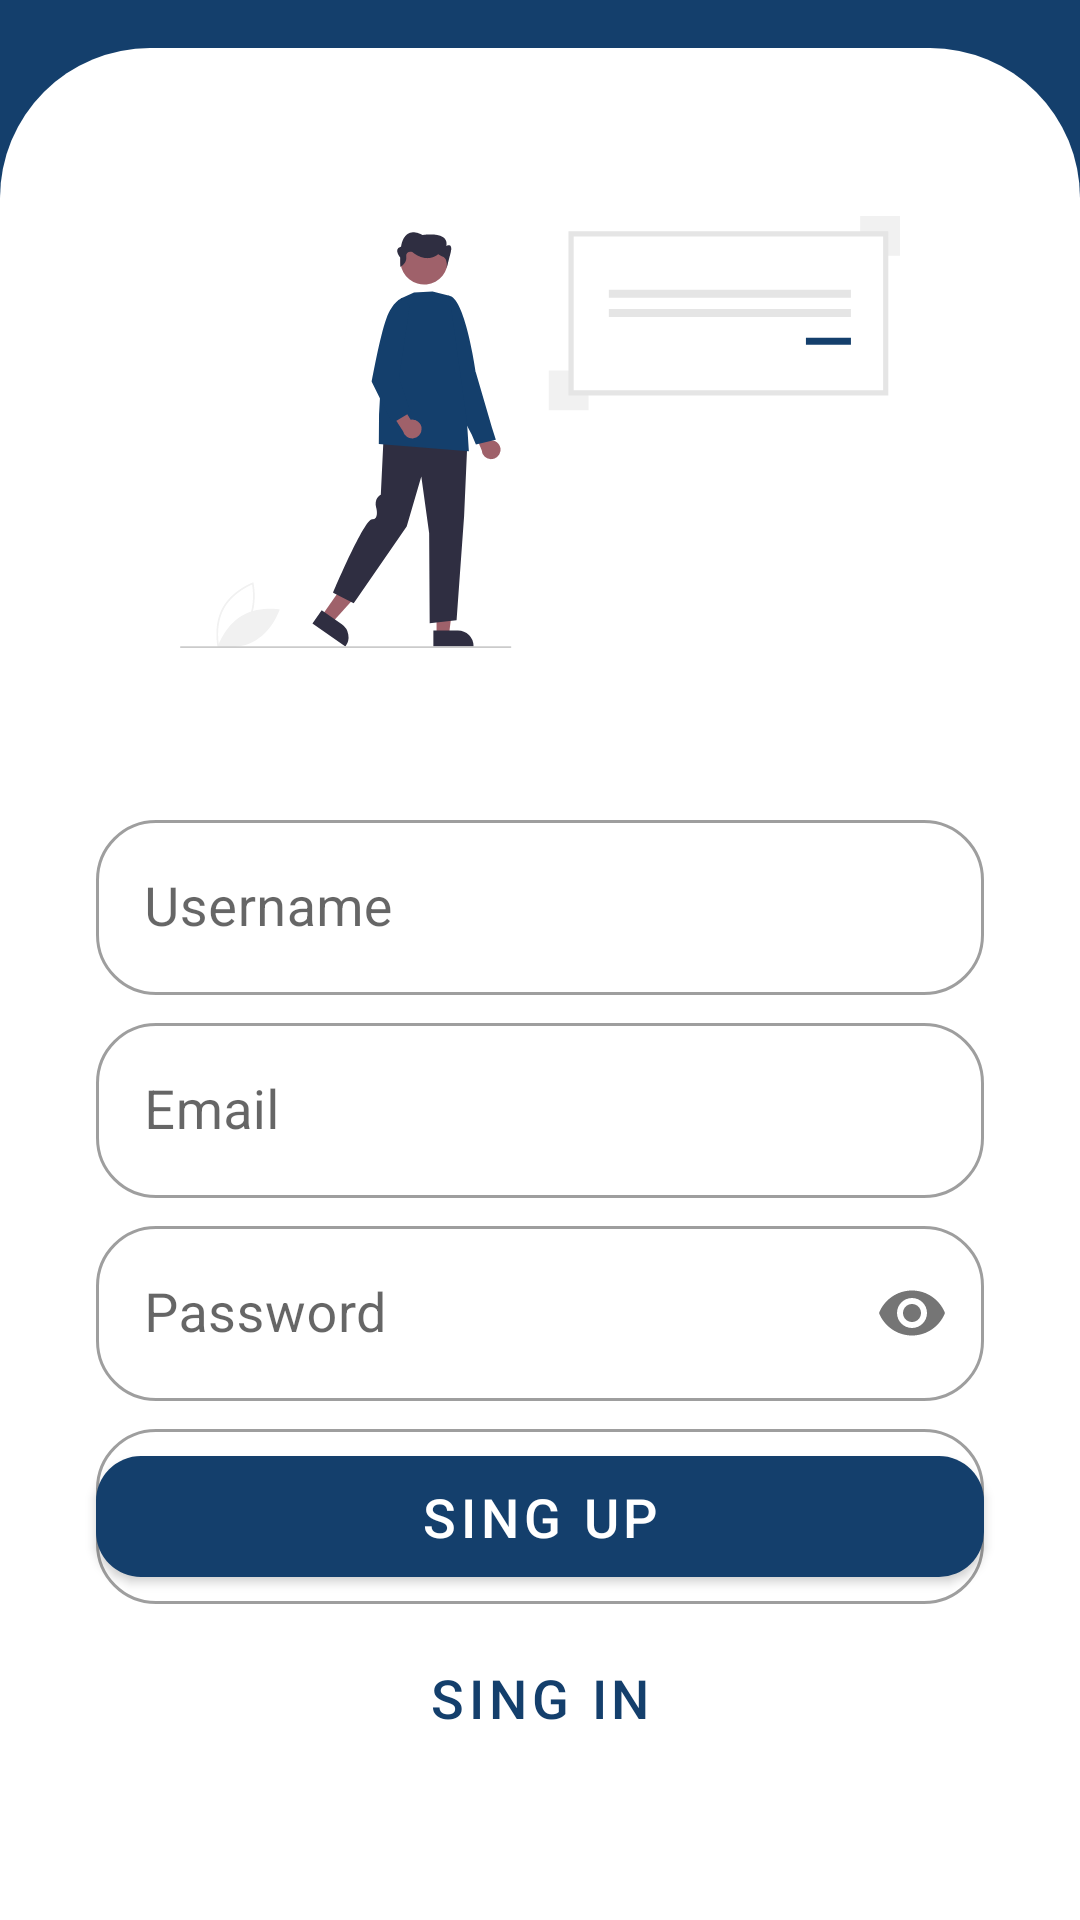

Android layout source for this screen:
<!-- AndroidManifest.xml: activity theme Theme.FirebaseSignInLogOut.NoActionBar -->
<!-- res/layout/activity_singup.xml -->
<?xml version="1.0" encoding="utf-8"?>
<androidx.constraintlayout.widget.ConstraintLayout xmlns:android="http://schemas.android.com/apk/res/android"
    xmlns:app="http://schemas.android.com/apk/res-auto"
    xmlns:tools="http://schemas.android.com/tools"
    android:layout_width="match_parent"
    android:layout_height="match_parent"
    android:background="@color/chathams_blue"
    tools:context=".SingUpActivity">

    <androidx.constraintlayout.widget.ConstraintLayout
        android:layout_width="match_parent"
        android:layout_height="match_parent"
        android:background="@drawable/bg_card"
        android:layout_marginTop="16dp">

        <ImageView
            android:id="@+id/imageView"
            android:layout_width="240dp"
            android:layout_height="240dp"
            android:layout_marginTop="8dp"
            android:src="@drawable/illustrator_sign_up"
            app:layout_constraintEnd_toEndOf="parent"
            app:layout_constraintStart_toStartOf="parent"
            app:layout_constraintTop_toTopOf="parent" />

        <com.google.android.material.textfield.TextInputLayout
            android:id="@+id/tf_username"
            style="@style/Widget.MaterialComponents.TextInputLayout.OutlinedBox"
            android:layout_width="match_parent"
            android:layout_height="wrap_content"
            android:layout_marginTop="4dp"
            android:layout_marginHorizontal="32dp"
            android:hint="@string/username"
            app:boxCornerRadiusTopStart="20dp"
            app:boxCornerRadiusTopEnd="20dp"
            app:boxCornerRadiusBottomStart="20dp"
            app:boxCornerRadiusBottomEnd="20dp"
            app:layout_constraintEnd_toEndOf="parent"
            app:layout_constraintStart_toStartOf="parent"
            app:layout_constraintTop_toBottomOf="@+id/imageView">

            <com.google.android.material.textfield.TextInputEditText
                android:id="@+id/input_username"
                android:layout_width="match_parent"
                android:layout_height="wrap_content"
                android:inputType="textEmailAddress"
                android:textSize="18sp" />

        </com.google.android.material.textfield.TextInputLayout>

        <com.google.android.material.textfield.TextInputLayout
            android:id="@+id/tf_email"
            style="@style/Widget.MaterialComponents.TextInputLayout.OutlinedBox"
            android:layout_width="match_parent"
            android:layout_height="wrap_content"
            android:layout_marginTop="4dp"
            android:layout_marginHorizontal="32dp"
            android:hint="@string/email"
            app:boxCornerRadiusTopStart="20dp"
            app:boxCornerRadiusTopEnd="20dp"
            app:boxCornerRadiusBottomStart="20dp"
            app:boxCornerRadiusBottomEnd="20dp"
            app:layout_constraintEnd_toEndOf="parent"
            app:layout_constraintStart_toStartOf="parent"
            app:layout_constraintTop_toBottomOf="@+id/tf_username">

            <com.google.android.material.textfield.TextInputEditText
                android:id="@+id/input_email"
                android:layout_width="match_parent"
                android:layout_height="wrap_content"
                android:inputType="textEmailAddress"
                android:textSize="18sp" />

        </com.google.android.material.textfield.TextInputLayout>

        <com.google.android.material.textfield.TextInputLayout
            android:id="@+id/tf_password"
            style="@style/Widget.MaterialComponents.TextInputLayout.OutlinedBox"
            android:layout_width="match_parent"
            android:layout_height="wrap_content"
            android:layout_marginTop="4dp"
            android:layout_marginHorizontal="32dp"
            android:hint="@string/password"
            app:passwordToggleEnabled="true"
            app:boxCornerRadiusTopStart="20dp"
            app:boxCornerRadiusTopEnd="20dp"
            app:boxCornerRadiusBottomStart="20dp"
            app:boxCornerRadiusBottomEnd="20dp"
            app:layout_constraintEnd_toEndOf="parent"
            app:layout_constraintStart_toStartOf="parent"
            app:layout_constraintTop_toBottomOf="@+id/tf_email">

            <com.google.android.material.textfield.TextInputEditText
                android:id="@+id/input_pass"
                android:layout_width="match_parent"
                android:layout_height="wrap_content"
                android:inputType="textPassword"
                android:textSize="18sp" />

        </com.google.android.material.textfield.TextInputLayout>

        <com.google.android.material.textfield.TextInputLayout
            android:id="@+id/tf_con_password"
            style="@style/Widget.MaterialComponents.TextInputLayout.OutlinedBox"
            android:layout_width="match_parent"
            android:layout_height="wrap_content"
            android:layout_marginTop="4dp"
            android:layout_marginHorizontal="32dp"
            android:hint="Confirm Pass"
            app:boxCornerRadiusTopStart="20dp"
            app:boxCornerRadiusTopEnd="20dp"
            app:boxCornerRadiusBottomStart="20dp"
            app:boxCornerRadiusBottomEnd="20dp"
            app:layout_constraintEnd_toEndOf="parent"
            app:layout_constraintStart_toStartOf="parent"
            app:layout_constraintTop_toBottomOf="@+id/tf_password"
            app:passwordToggleEnabled="true">

            <com.google.android.material.textfield.TextInputEditText
                android:id="@+id/input_con_pass"
                android:layout_width="match_parent"
                android:layout_height="wrap_content"
                android:inputType="textPassword"
                android:textSize="18sp" />

        </com.google.android.material.textfield.TextInputLayout>

        <com.google.android.material.button.MaterialButton
            android:id="@+id/btn_sing_up"
            android:layout_width="match_parent"
            android:layout_height="wrap_content"
            android:layout_marginHorizontal="32dp"
            android:layout_marginBottom="8dp"
            android:padding="8dp"
            android:text="@string/sing_up"
            android:textSize="18sp"
            app:cornerRadius="15dp"
            app:layout_constraintBottom_toTopOf="@+id/btn_login"
            app:layout_constraintEnd_toEndOf="parent"
            app:layout_constraintStart_toStartOf="parent" />

        <com.google.android.material.button.MaterialButton
            android:id="@+id/btn_login"
            style="@style/Widget.MaterialComponents.Button.TextButton"
            android:layout_width="match_parent"
            android:layout_height="wrap_content"
            android:layout_marginHorizontal="32dp"
            android:layout_marginBottom="48dp"
            android:padding="8dp"
            android:text="@string/sing_in"
            android:textSize="18sp"
            app:cornerRadius="15dp"
            app:layout_constraintBottom_toBottomOf="parent"
            app:layout_constraintEnd_toEndOf="parent"
            app:layout_constraintStart_toStartOf="parent" />

    </androidx.constraintlayout.widget.ConstraintLayout>

</androidx.constraintlayout.widget.ConstraintLayout>
<!-- resources referenced by this layout -->
<resources>
  <color name="chathams_blue">#143f6c</color>
  <!-- drawable bg_card (drawable) -->
  <?xml version="1.0" encoding="utf-8"?>
  <shape
      xmlns:android="http://schemas.android.com/apk/res/android"
      android:shape="rectangle">
  
      <solid android:color="@color/white"/>
      <corners android:topRightRadius="50dp"
          android:topLeftRadius="50dp"/>
  </shape>
  <!-- drawable illustrator_sign_up: vector/xml drawable (drawable, 4516 chars, omitted) -->
  <string name="email">Email</string>
  <string name="password">Password</string>
  <string name="sing_in">Sing In</string>
  <string name="sing_up">Sing Up</string>
  <string name="username">Username</string>
  <style name="Theme.FirebaseSignInLogOut.NoActionBar">
          <item name="windowActionBar">false</item>
          <item name="windowNoTitle">true</item>
      </style>
  <color name="white">#FFFFFFFF</color>
</resources>
